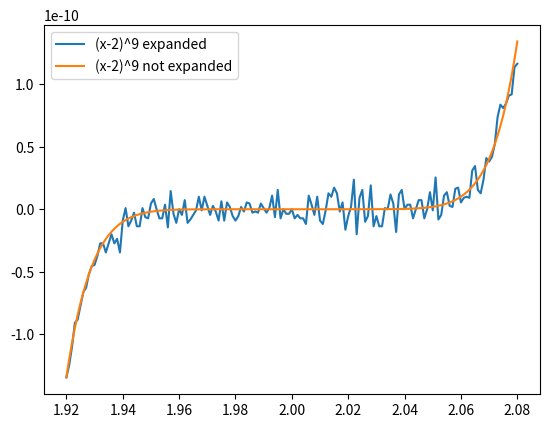

Reproduce this figure in Python.
# This is a sample Python script.

# Press ⌃R to execute it or replace it with your code.
# Press Double ⇧ to search everywhere for classes, files, tool windows, actions, and settings.

def p(x:float):
    return x**9 - 18*x**8 + 144*x**7 - 672*x**6 + 2016*x**5 - 4032*x**4 + 5376*x**3 - 4608*x**2 + 2304*x - 512

def q(x:float):
    return (x-2)**9

import numpy as np
x = np.linspace(1.920 , 2.080 , 161)
print(x)
import matplotlib.pyplot as plt
plt.plot(x,p(x))
plt.plot(x,q(x))
plt.legend(['(x-2)^9 expanded', '(x-2)^9 not expanded'])
plt.show()
